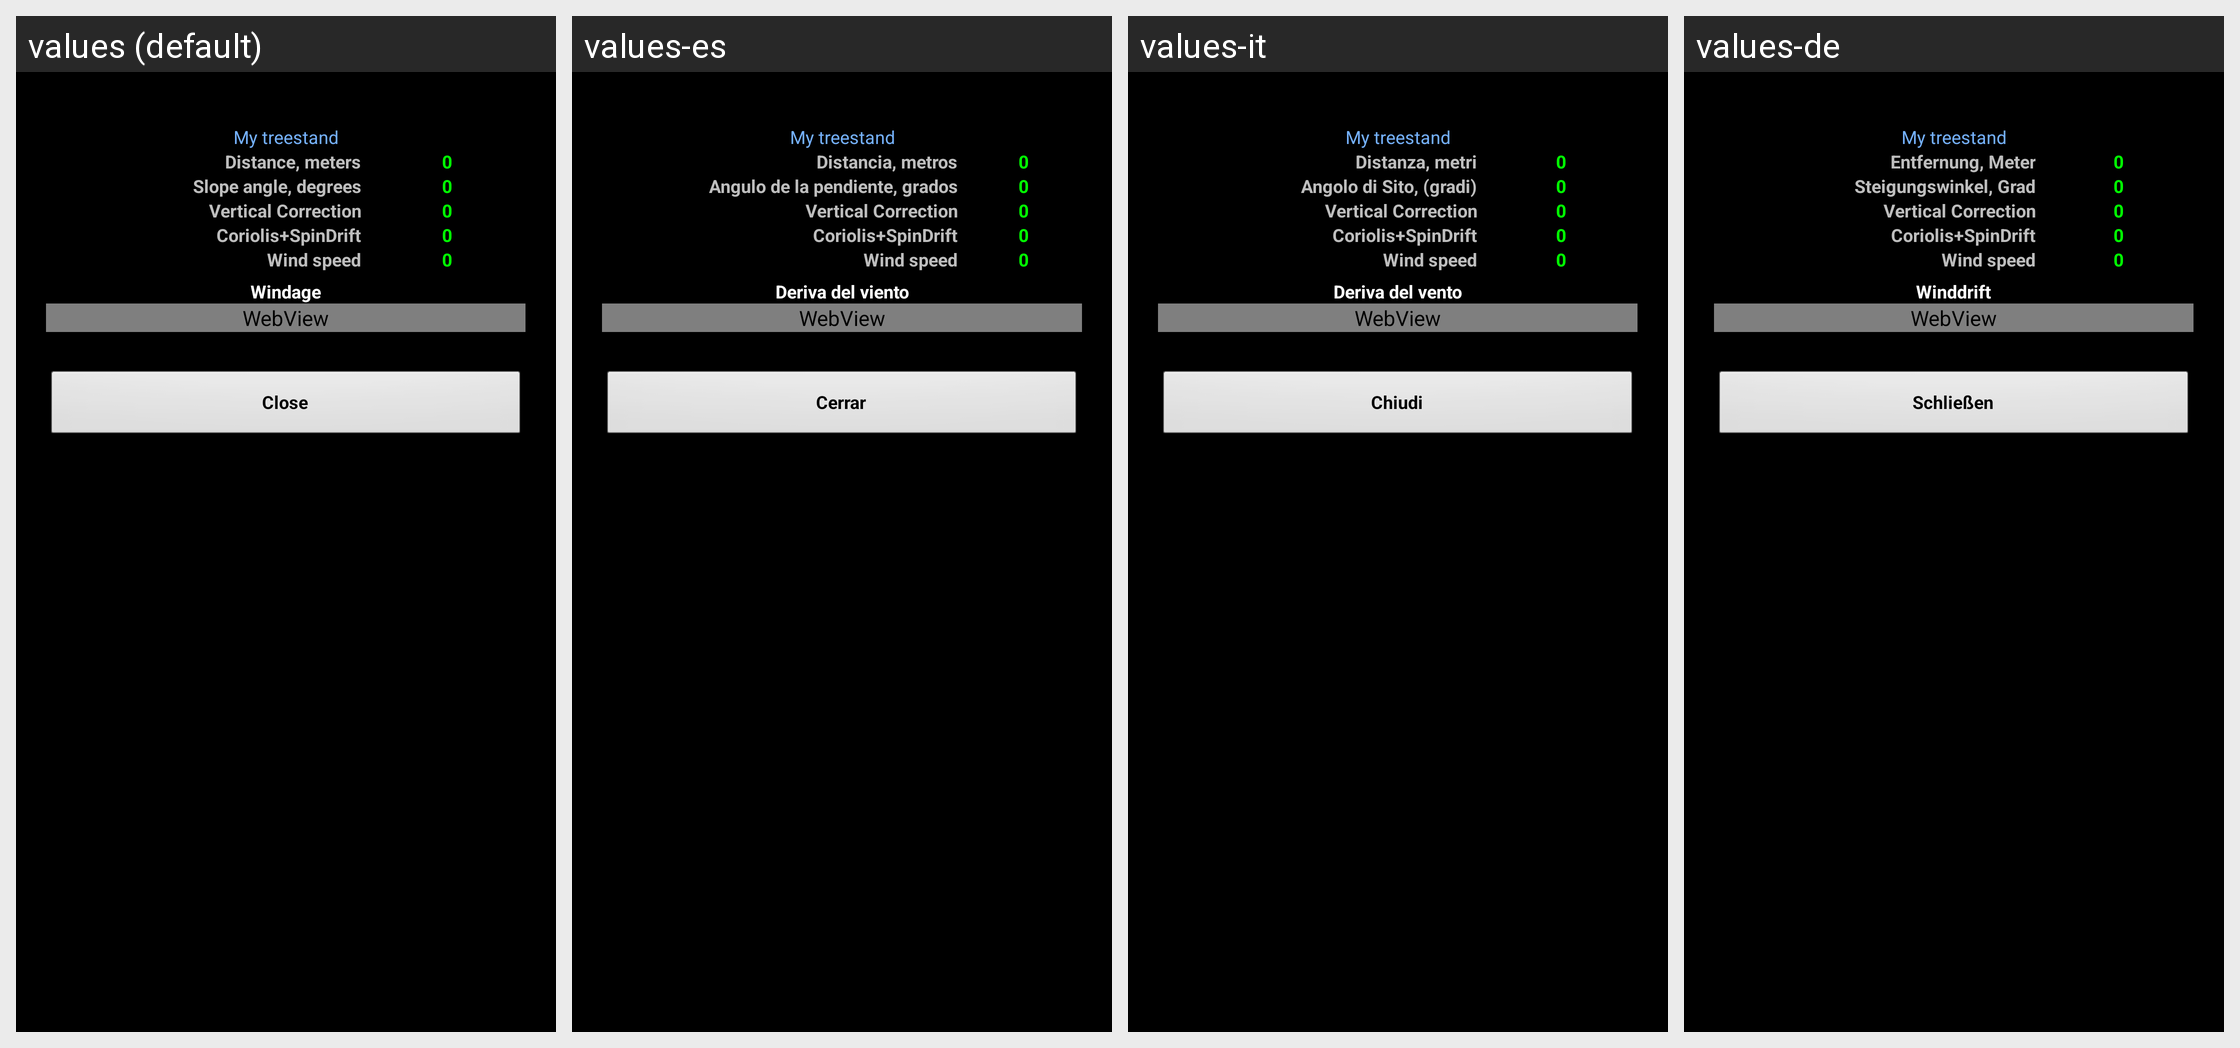

Translations of the strings shown on this Android screen, per locale in the grid:
Android screen res/layout/range_card_wind.xml rendered under 4 locales, left to right: values (default), values-es, values-it, values-de. Device: Nexus 5 (rendered at 1080×1920; each locale shown at half size, 540×960, under a caption strip naming it); theme MyTheme.
Other locales in the repository, not shown: values-ar, values-be, values-bg, values-bn, values-da, values-en-rGB, values-fa, values-fi, values-fr, values-hi, values-in, values-ja, values-ko, values-nb, values-nl, values-pl, values-pt, values-pt-rBR, values-pt-rPT, values-ru, values-sv, values-tg, values-tr, values-zh, values-zh-rCN, values-zh-rHK, values-zh-rSG, values-zh-rTW.
Strings drawn on this screen, with the default value and each locale's value (text and hints the layout hard-codes, and strings that could not be matched under every locale, appear in the picture but are not listed):

distance_label
  values: Distance, meters
  values-es: Distancia, metros
  values-it: Distanza, metri
  values-de: Entfernung, Meter

zero_text
  values: 0
  values-es: 0
  values-it: 0
  values-de: 0

slope_label
  values: Slope angle, degrees
  values-es: Angulo de la pendiente, grados
  values-it: Angolo di Sito, (gradi)
  values-de: Steigungswinkel, Grad

windage_label
  values: Windage
  values-es: Deriva del viento
  values-it: Deriva del vento
  values-de: Winddrift

close_label
  values: Close
  values-es: Cerrar
  values-it: Chiudi
  values-de: Schließen
